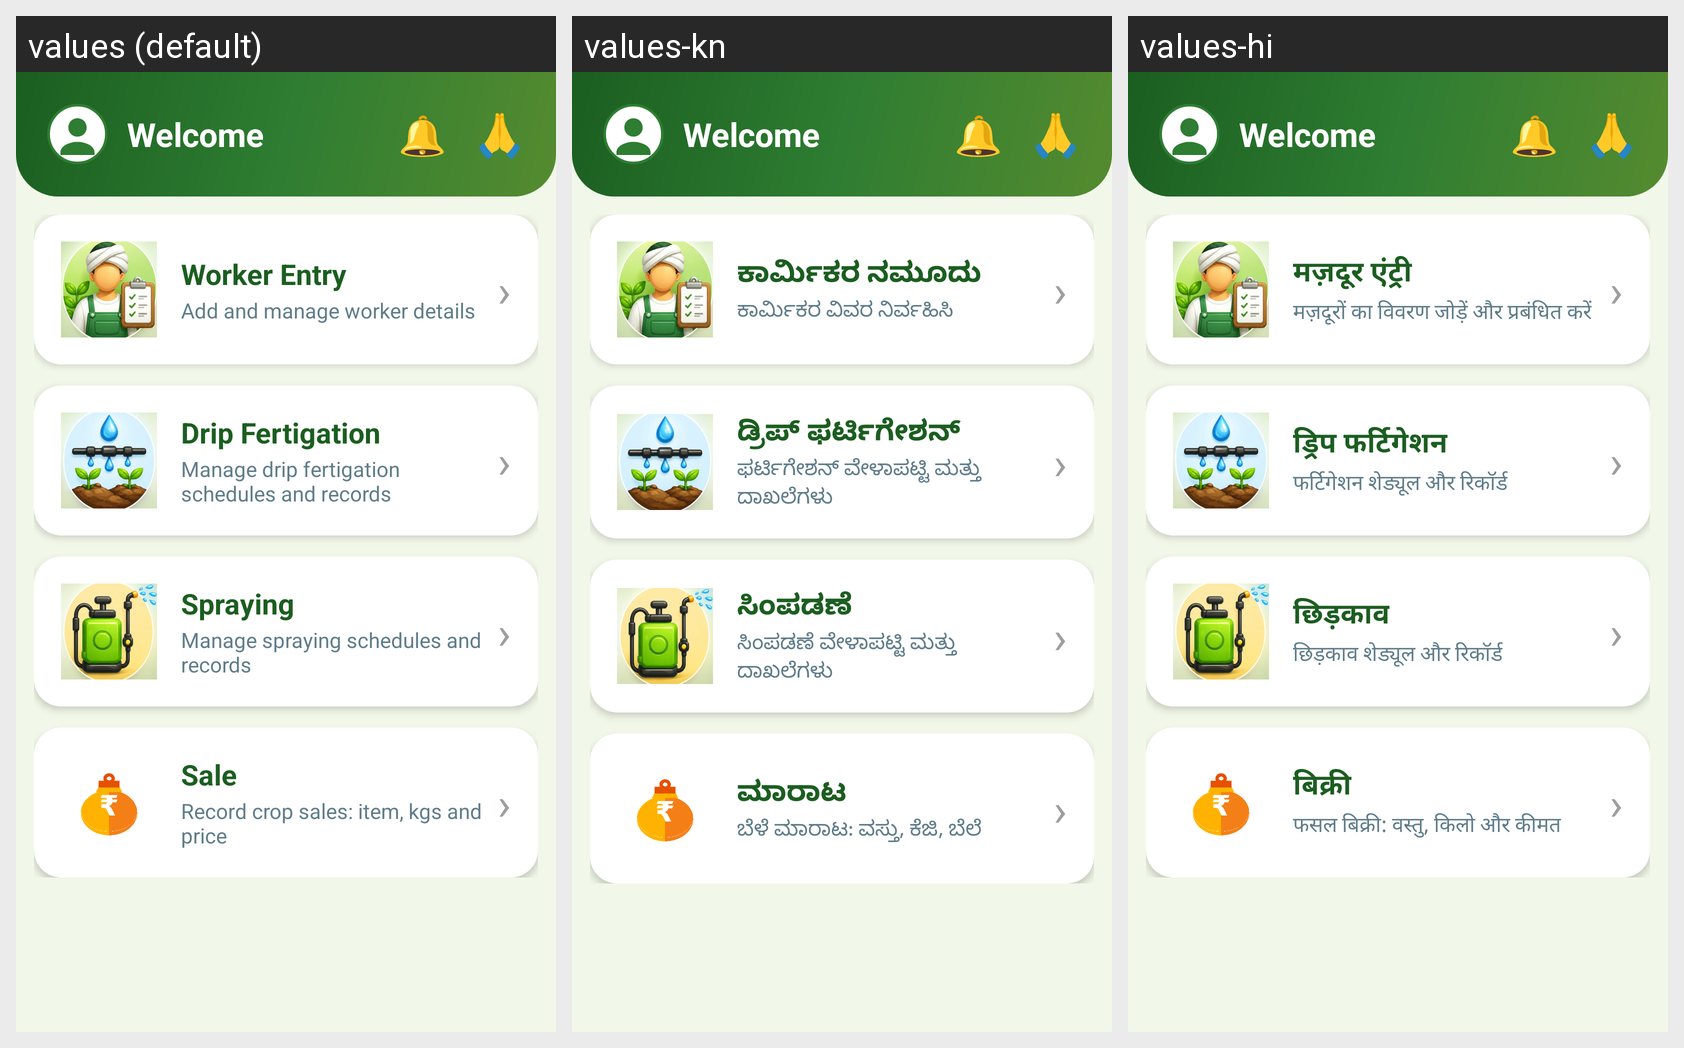

For this localized Android screen grid, give each drawn string resource with its value in every locale shown.
Android screen res/layout/activity_main.xml rendered under 3 locales, left to right: values (default), values-kn, values-hi. Device: Nexus 5 (rendered at 1080×1920; each locale shown at half size, 540×960, under a caption strip naming it); theme Theme.LabourCalc.
Other locales in the repository, not shown: values-ml, values-ta, values-te.
Strings drawn on this screen, with the default value and each locale's value (text and hints the layout hard-codes, and strings that could not be matched under every locale, appear in the picture but are not listed):

worker_entry
  values: Worker Entry
  values-kn: ಕಾರ್ಮಿಕರ ನಮೂದು
  values-hi: मज़दूर एंट्री

worker_entry_sub
  values: Add and manage worker details
  values-kn: ಕಾರ್ಮಿಕರ ವಿವರ ನಿರ್ವಹಿಸಿ
  values-hi: मज़दूरों का विवरण जोड़ें और प्रबंधित करें

drip_fert
  values: Drip Fertigation
  values-kn: ಡ್ರಿಪ್ ಫರ್ಟಿಗೇಶನ್
  values-hi: ड्रिप फर्टिगेशन

drip_fert_sub
  values: Manage drip fertigation schedules and records
  values-kn: ಫರ್ಟಿಗೇಶನ್ ವೇಳಾಪಟ್ಟಿ ಮತ್ತು ದಾಖಲೆಗಳು
  values-hi: फर्टिगेशन शेड्यूल और रिकॉर्ड

spraying
  values: Spraying
  values-kn: ಸಿಂಪಡಣೆ
  values-hi: छिड़काव

spraying_sub
  values: Manage spraying schedules and records
  values-kn: ಸಿಂಪಡಣೆ ವೇಳಾಪಟ್ಟಿ ಮತ್ತು ದಾಖಲೆಗಳು
  values-hi: छिड़काव शेड्यूल और रिकॉर्ड

sale
  values: Sale
  values-kn: ಮಾರಾಟ
  values-hi: बिक्री

sale_sub
  values: Record crop sales: item, kgs and price
  values-kn: ಬೆಳೆ ಮಾರಾಟ: ವಸ್ತು, ಕೆಜಿ, ಬೆಲೆ
  values-hi: फसल बिक्री: वस्तु, किलो और कीमत
